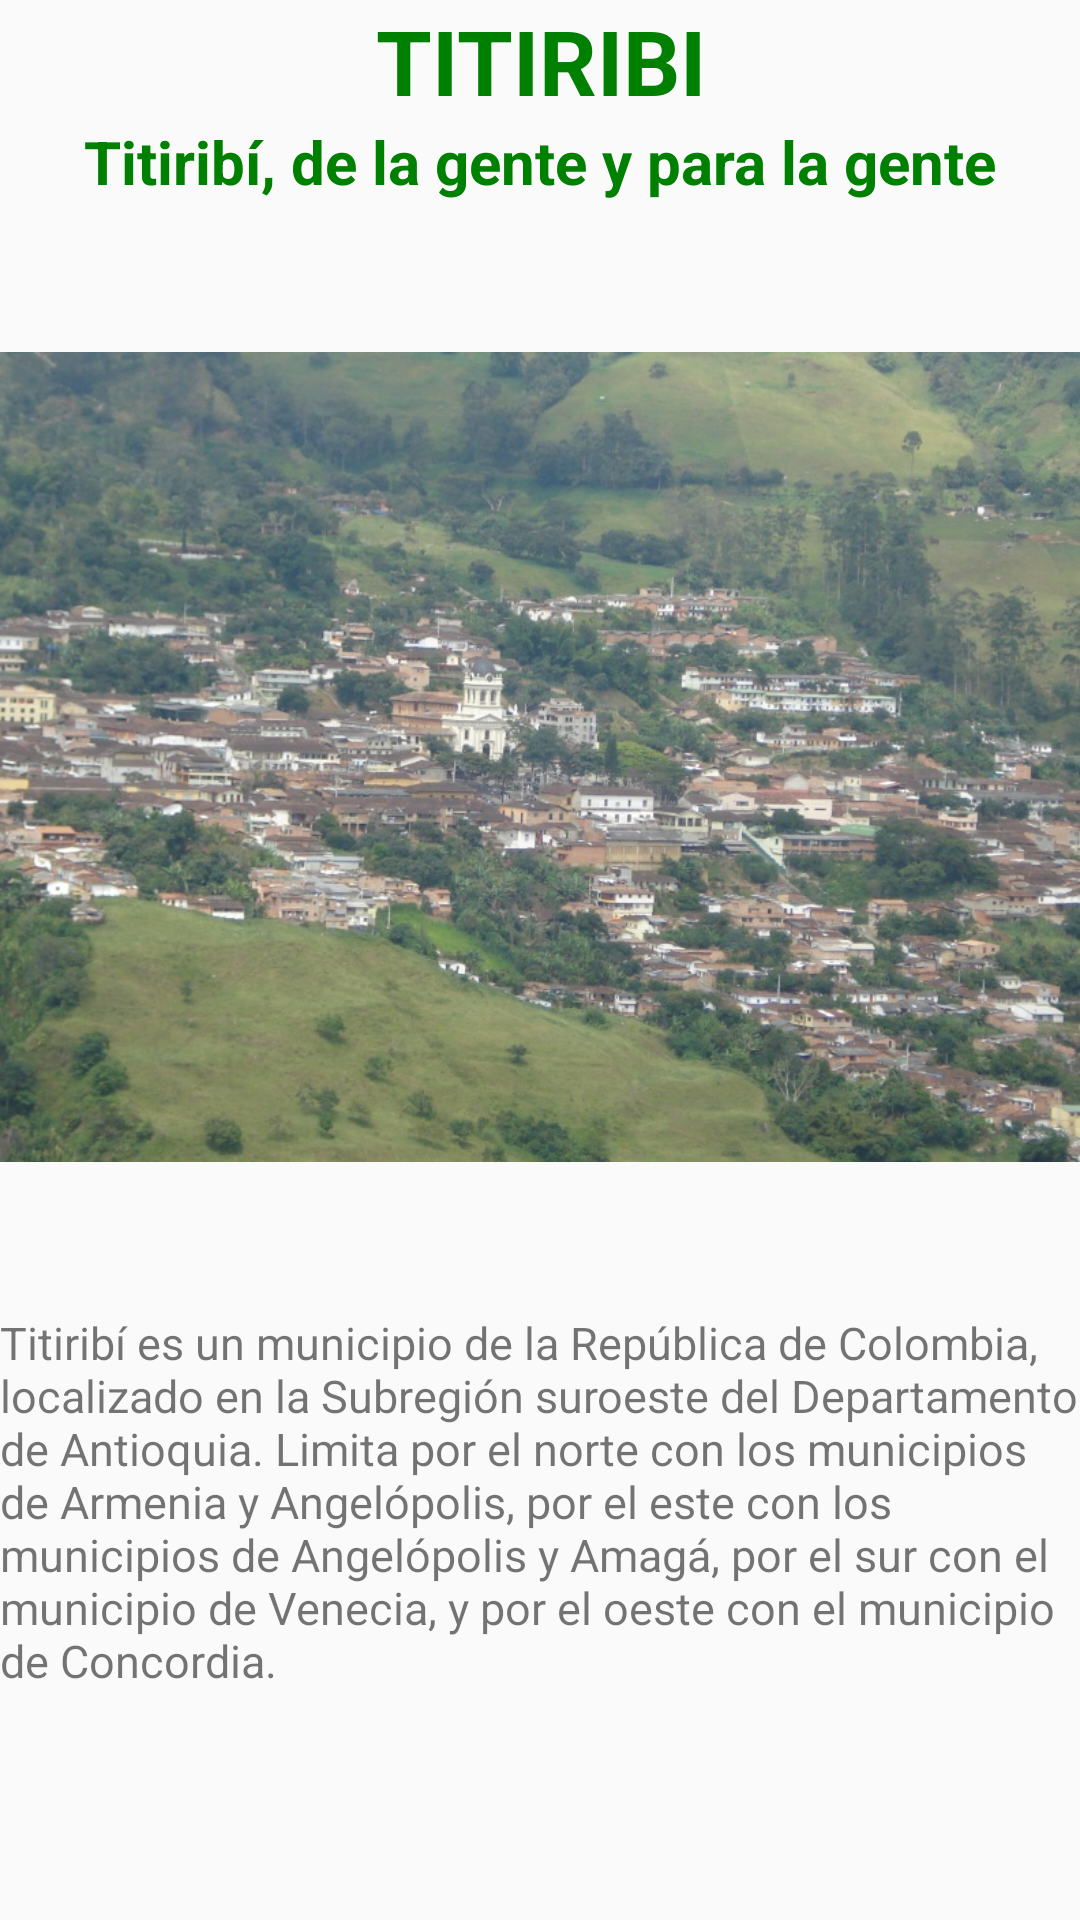

Produce the Android XML layout that renders to this screen, including the resource entries it uses.
<!-- AndroidManifest.xml: application theme AppTheme -->
<!-- res/layout/fragment_historia.xml -->
<FrameLayout xmlns:android="http://schemas.android.com/apk/res/android"
    xmlns:tools="http://schemas.android.com/tools"
    android:layout_width="match_parent"
    android:layout_height="match_parent"
    tools:context="com.example.admin.practica_pueblo.HistoriaFragment">

    

    <ScrollView
        android:layout_width="match_parent"
        android:layout_height="match_parent">

        <LinearLayout
            android:layout_width="match_parent"
            android:layout_height="wrap_content"
            android:orientation="vertical">
            <TextView
                android:layout_width="match_parent"
                android:layout_height="wrap_content"
                android:text="TITIRIBI"
                android:gravity="center"
                android:textSize="30sp"
                android:textStyle="bold"
                android:textColor="@color/green"/>
            <TextView
                android:layout_width="match_parent"
                android:layout_height="wrap_content"
                android:text="Titiribí, de la gente y para la gente"
                android:gravity="center"
                android:textSize="20sp"
                android:textStyle="bold"
                android:textColor="@color/green"/>
            <ImageView
                android:layout_width="match_parent"
                android:layout_height="370dp"
                android:src="@drawable/tb2"/>

            <TextView
                android:layout_width="match_parent"
                android:layout_height="wrap_content"
                android:text="@string/historia1"
                android:textSize="15sp"
                android:textColorLink="@color/black"/>





        </LinearLayout>









    </ScrollView>

</FrameLayout>
<!-- resources referenced by this layout -->
<resources>
  <item name="black" type="color">#000000</item>
  <item name="green" type="color">#008000</item>
  <!-- drawable tb2: png bitmap (drawable, 785615 bytes) -->
  <string name="historia1">Titiribí es un municipio de la República de Colombia, localizado en la Subregión suroeste del Departamento de Antioquia. Limita por el norte con los municipios de Armenia y Angelópolis, por el este con los municipios de Angelópolis y Amagá, por el sur con el municipio de Venecia, y por el oeste con el municipio de Concordia.
  </string>
  <style name="AppTheme" parent="Theme.AppCompat.Light.DarkActionBar">
          
          <item name="colorPrimary">@color/green</item>
          <item name="colorPrimaryDark">@color/green</item>
          <item name="colorAccent">@color/black</item>
      </style>
</resources>
